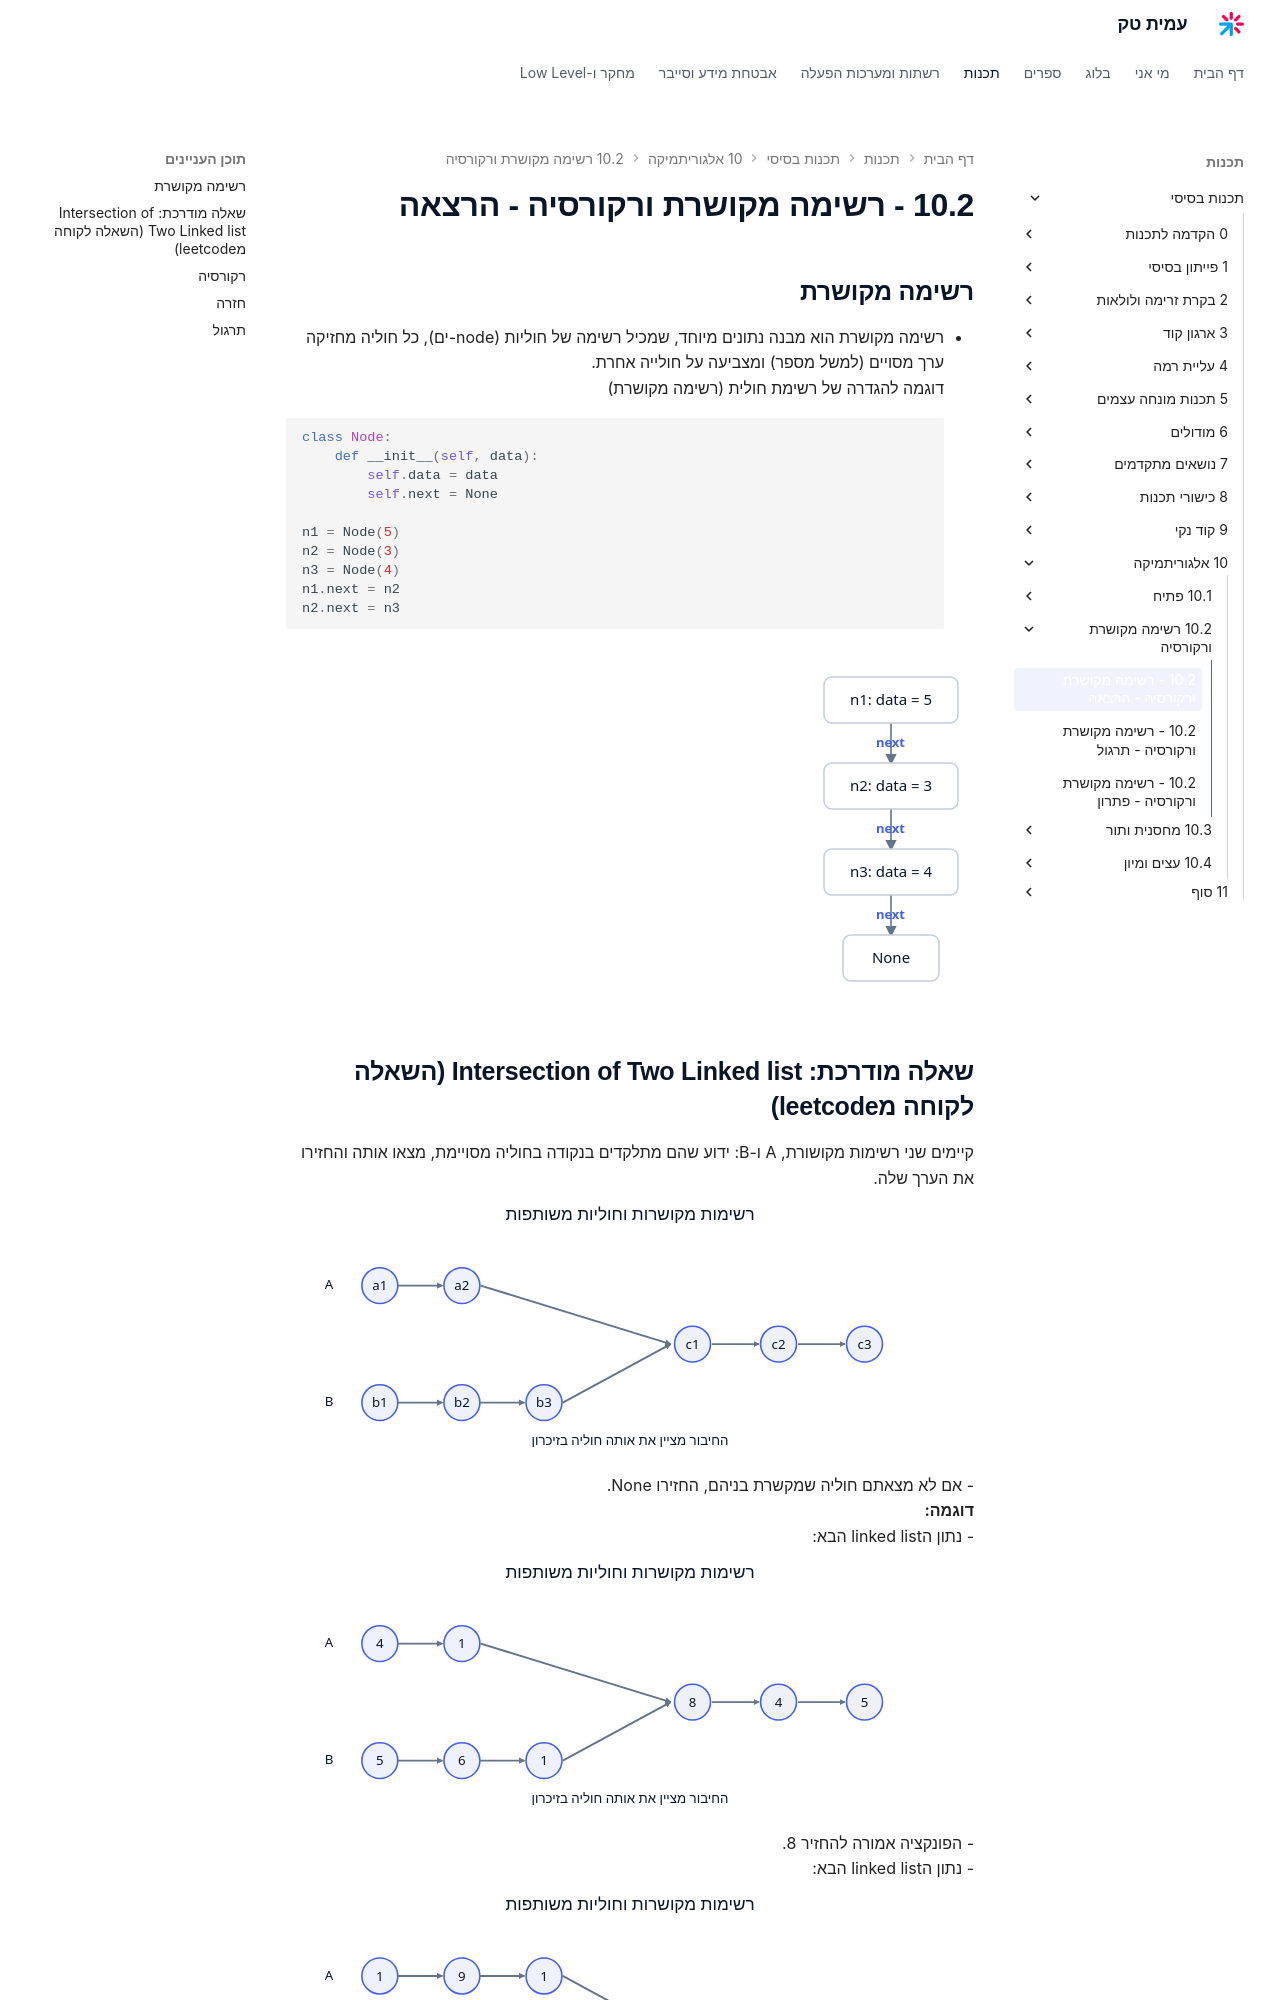

repository: AmitPinchasi/amittech · page: תכנות-בסיסי/10 - אלגוריתמיקה/10.2 - רשימה מקושרת ורקורסיה/10.2 - רשימה מקושרת ורקורסיה - הרצאה/index.html · generator: mkdocs

## רשימה מקושרת
- רשימה מקושרת הוא מבנה נתונים מיוחד, שמכיל רשימה של חוליות (node-ים), כל חוליה מחזיקה ערך מסויים (למשל מספר) ומצביעה על חולייה אחרת.
  דוגמה להגדרה של רשימת חולית (רשימה מקושרת)
```python
class Node:
	def __init__(self, data):
		self.data = data
		self.next = None

n1 = Node(5)
n2 = Node(3)
n3 = Node(4)
n1.next = n2
n2.next = n3
```
